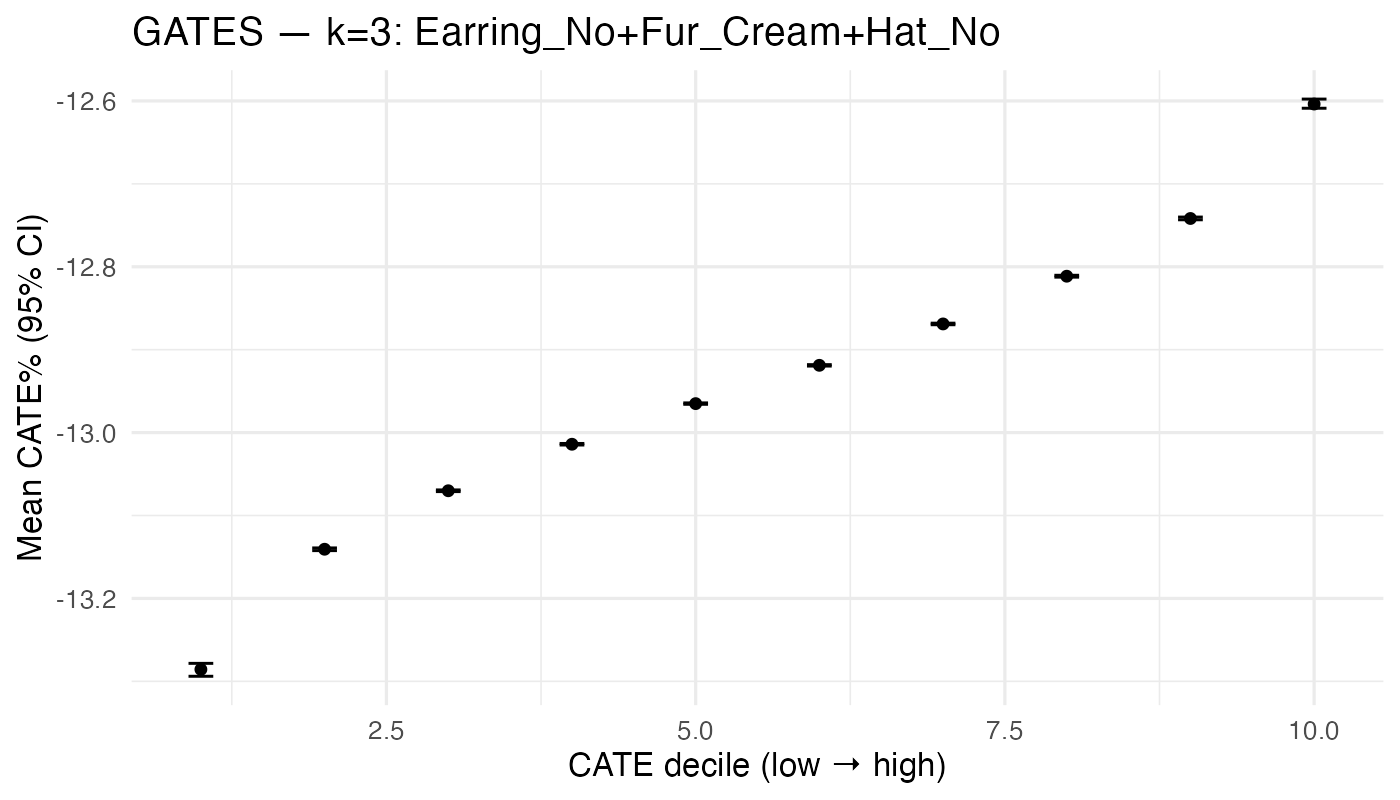

Values plotted in this chart, from the file beside it:
gates_dec, n, mean_pct, lo_pct, hi_pct
1, 926, -13.29, -13.29, -13.28
2, 925, -13.14, -13.14, -13.14
3, 925, -13.07, -13.07, -13.07
4, 926, -13.01, -13.01, -13.01
5, 925, -12.97, -12.97, -12.96
6, 925, -12.92, -12.92, -12.92
7, 926, -12.87, -12.87, -12.87
8, 925, -12.81, -12.81, -12.81
9, 925, -12.74, -12.74, -12.74
10, 926, -12.6, -12.61, -12.6
